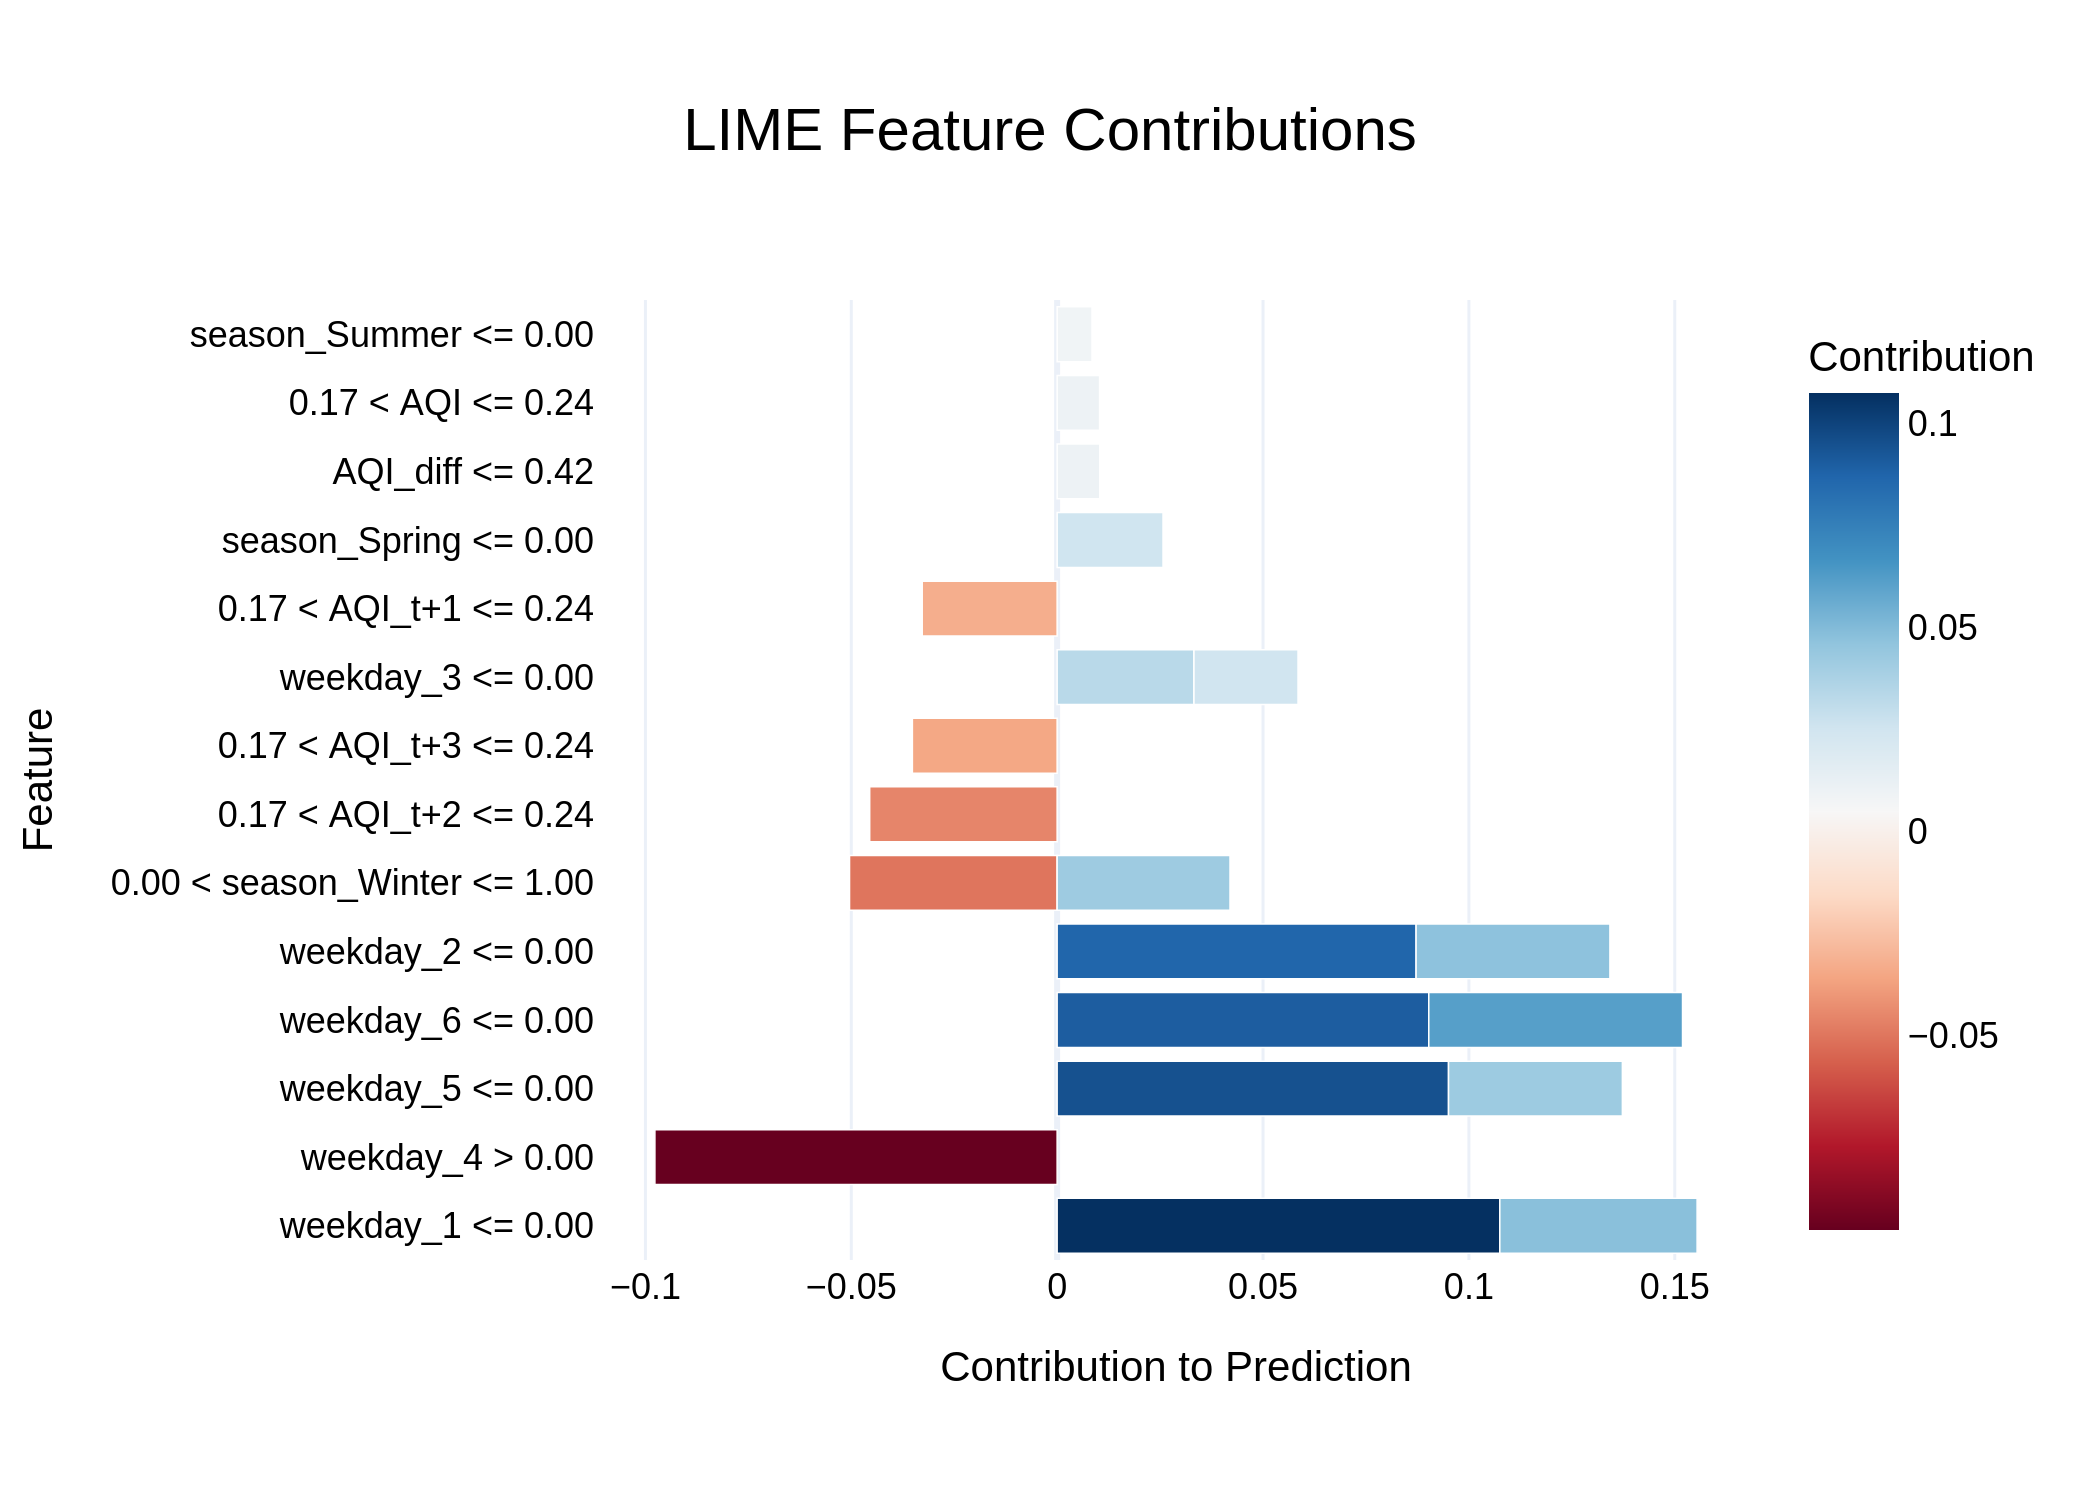

Values plotted in this chart, from the file beside it:
Feature, Contribution
weekday_1 <= 0.00, 0.1075
weekday_4 > 0.00, -0.09769
weekday_5 <= 0.00, 0.09505
weekday_6 <= 0.00, 0.09026
weekday_2 <= 0.00, 0.08718
weekday_6 <= 0.00, 0.06163
0.00 < season_Winter <= 1.00, -0.05042
weekday_1 <= 0.00, 0.04791
weekday_2 <= 0.00, 0.04708
0.17 < AQI_t+2 <= 0.24, -0.04552
weekday_5 <= 0.00, 0.04222
0.00 < season_Winter <= 1.00, 0.04198
0.17 < AQI_t+3 <= 0.24, -0.03516
weekday_3 <= 0.00, 0.03323
0.17 < AQI_t+1 <= 0.24, -0.03277
season_Spring <= 0.00, 0.02572
weekday_3 <= 0.00, 0.02527
AQI_diff <= 0.42, 0.01034
0.17 < AQI <= 0.24, 0.01031
season_Summer <= 0.00, 0.008472
